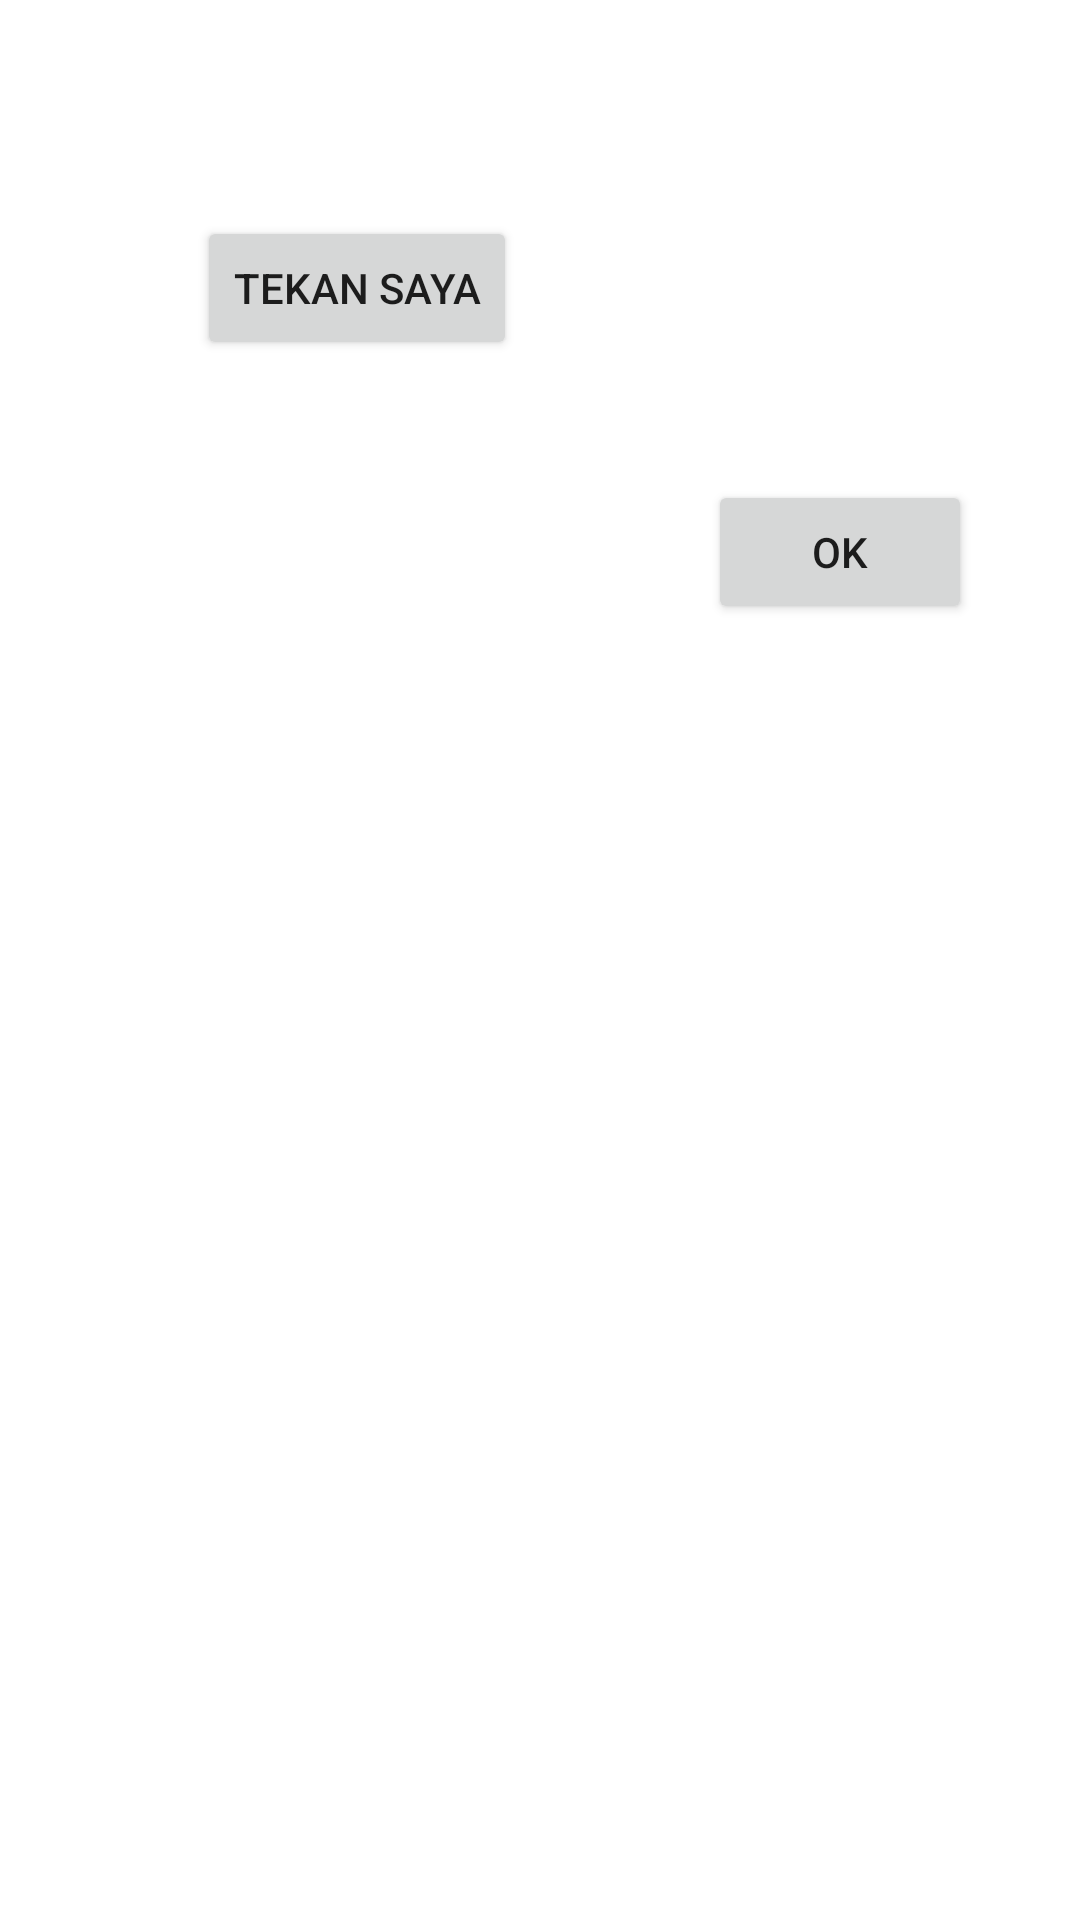

Write the Android layout XML for this screen, with the resource values it uses.
<!-- AndroidManifest.xml: application theme Theme.Pertemuan04VSGA -->
<!-- res/layout/activity_main.xml -->
<?xml version="1.0" encoding="utf-8"?>
<androidx.constraintlayout.widget.ConstraintLayout xmlns:android="http://schemas.android.com/apk/res/android"
    xmlns:app="http://schemas.android.com/apk/res-auto"
    xmlns:tools="http://schemas.android.com/tools"
    android:layout_width="match_parent"
    android:layout_height="match_parent"
    tools:context=".MainActivity">

    <Button
        android:id="@+id/tekan"
        android:layout_width="wrap_content"
        android:layout_height="wrap_content"
        android:layout_marginStart="16dp"
        android:layout_marginEnd="16dp"
        android:layout_marginBottom="520dp"
        android:text="@string/tekan"
        app:layout_constraintBottom_toBottomOf="parent"
        app:layout_constraintEnd_toStartOf="@+id/ok"
        app:layout_constraintHorizontal_bias="0.511"
        app:layout_constraintStart_toStartOf="parent" />

    <Button
        android:id="@+id/ok"
        android:layout_width="0dp"
        android:layout_height="wrap_content"
        android:layout_marginTop="160dp"
        android:layout_marginEnd="36dp"
        android:text="@android:string/ok"
        app:layout_constraintEnd_toEndOf="parent"
        app:layout_constraintTop_toTopOf="parent" />
</androidx.constraintlayout.widget.ConstraintLayout>
<!-- resources referenced by this layout -->
<resources>
  <string name="tekan">Tekan Saya</string>
  <style name="Theme.Pertemuan04VSGA" parent="Theme.MaterialComponents.DayNight.DarkActionBar">
          
          <item name="colorPrimary">@color/purple_500</item>
          <item name="colorPrimaryVariant">@color/purple_700</item>
          <item name="colorOnPrimary">@color/white</item>
          
          <item name="colorSecondary">@color/teal_200</item>
          <item name="colorSecondaryVariant">@color/teal_700</item>
          <item name="colorOnSecondary">@color/black</item>
          
          <item name="android:statusBarColor" tools:targetApi="l">?attr/colorPrimaryVariant</item>
          
      </style>
  <!-- not gathered from this repository: default colours our renderer supplied (Android Studio template values) -->
  <color name="purple_500">#FF6200EE</color>
  <color name="purple_700">#FF3700B3</color>
  <color name="teal_200">#FF03DAC5</color>
  <color name="teal_700">#FF018786</color>
  <color name="black">#FF000000</color>
  <color name="white">#FFFFFFFF</color>
</resources>
